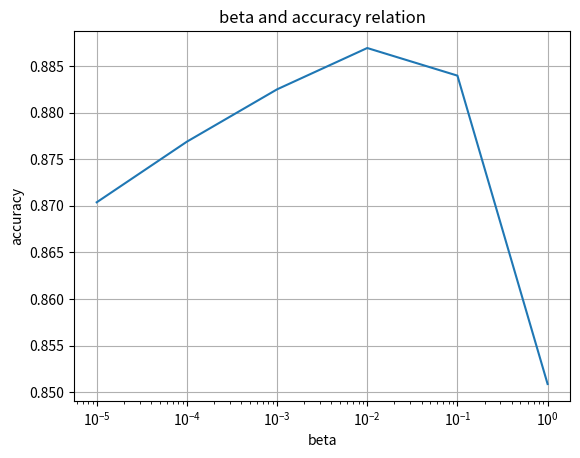

Write the Python code that produced this figure.
import matplotlib.pyplot as plt

#the accuraies for each beta
beta=[0.00001,0.0001,0.001,0.01,0.1,1]
result=[0.87038,0.87688,0.88249,0.88692,0.88396,0.85090]

plt.semilogx(beta, result)
plt.title('beta and accuracy relation')
plt.xlabel('beta')
plt.ylabel('accuracy')
plt.grid(True)
plt.show()
 








